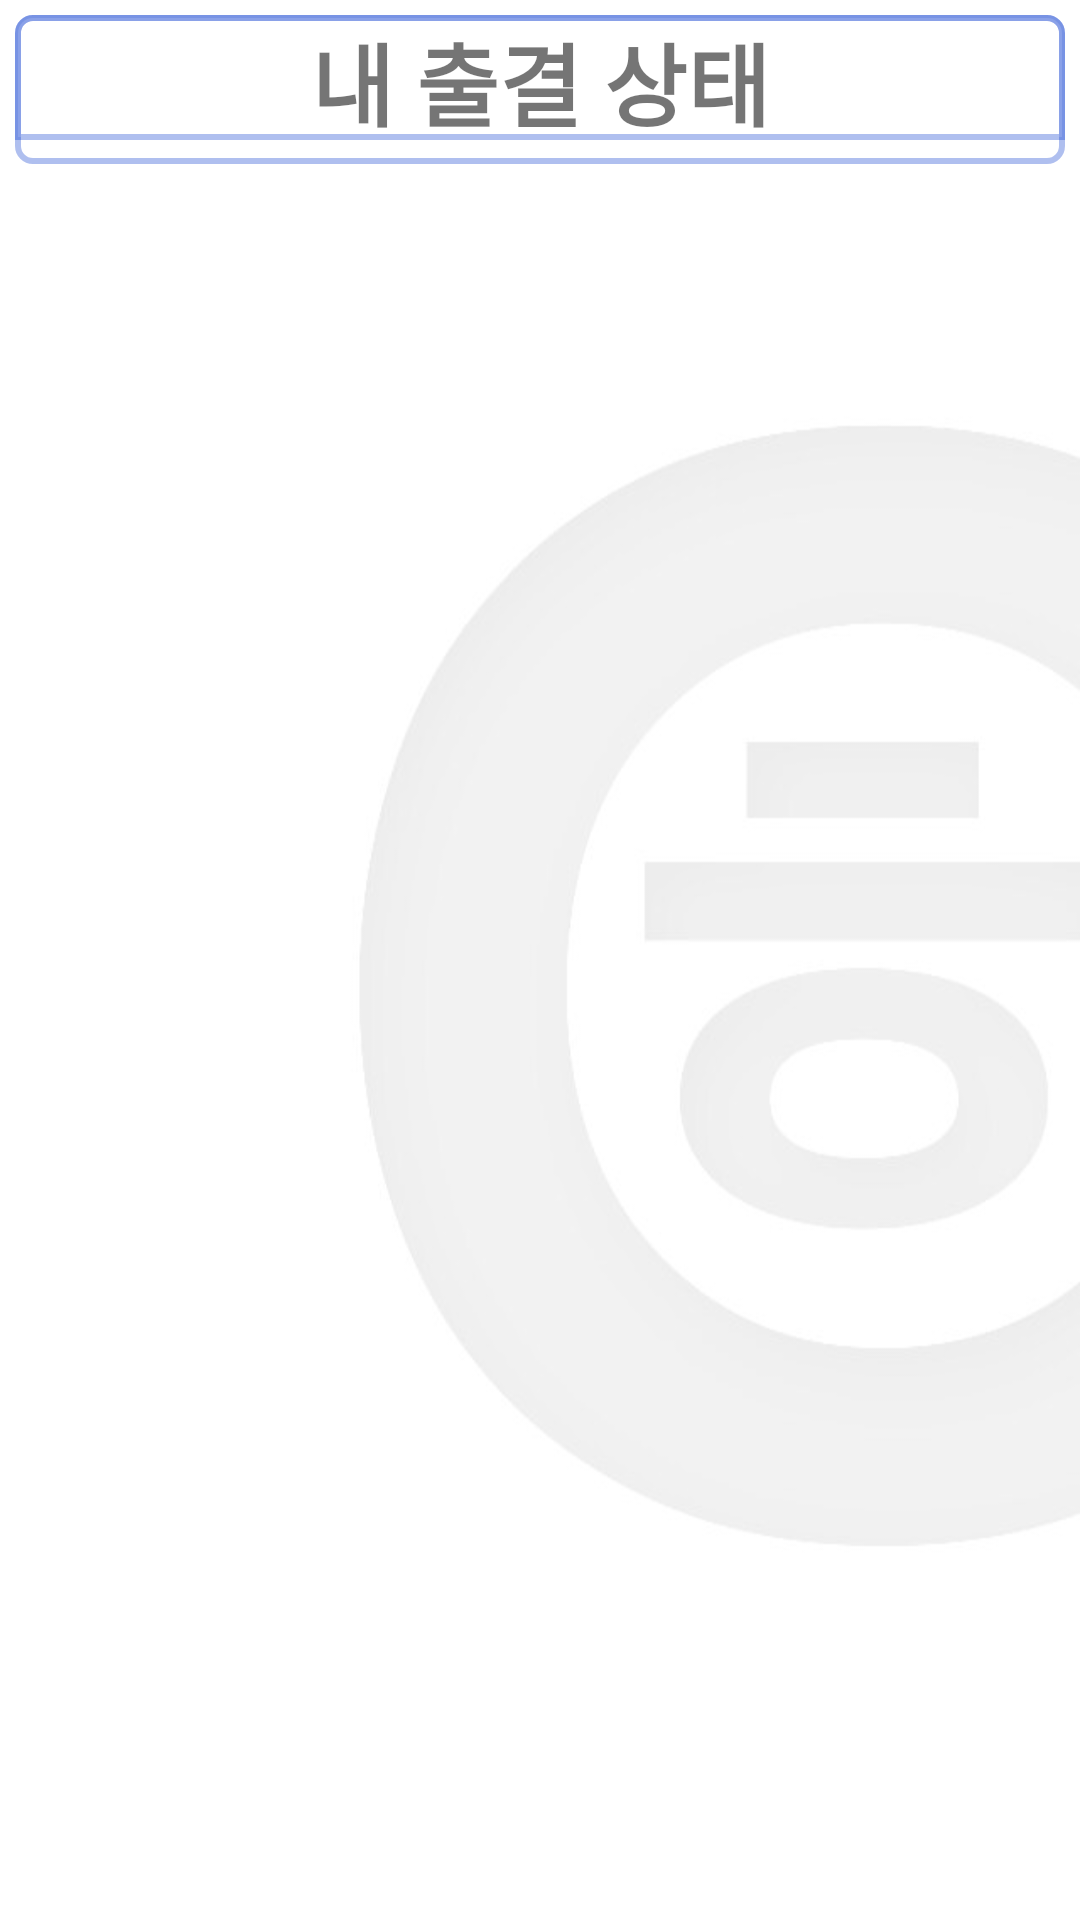

Layout XML and referenced resources for this Android screen:
<!-- AndroidManifest.xml: application theme AppTheme -->
<!-- res/layout/mystate.xml -->
<RelativeLayout xmlns:android="http://schemas.android.com/apk/res/android"
    xmlns:tools="http://schemas.android.com/tools"
    android:layout_width="match_parent"
    android:layout_height="match_parent"
    android:orientation="vertical"
    android:gravity="center"
    tools:context="com.inhatc.capstone.MypageActivity"
    android:background="@drawable/background">

    <LinearLayout
        android:orientation="vertical"
        android:layout_width="fill_parent"
        android:layout_height="fill_parent"
        android:layout_margin="5dp"
        >


        <LinearLayout
            android:layout_width="match_parent"
            android:layout_height="wrap_content"
            android:background="@drawable/back"
            android:orientation="vertical">


            <TextView
                android:layout_width="match_parent"
                android:layout_height="wrap_content"
                android:gravity="center"
                android:background="@drawable/textline"
                android:text="내 출결 상태"
                android:textSize="30dp"
                android:textStyle="bold"
                />

            <GridView
                android:layout_width="match_parent"
                android:layout_height="match_parent"
                android:id="@+id/listview1"
                android:numColumns="auto_fit"
                android:horizontalSpacing="2dp"
                android:verticalSpacing="2dp"
                android:layout_margin="3dp"
                />
        </LinearLayout>
    </LinearLayout>

</RelativeLayout>
<!-- resources referenced by this layout -->
<resources>
  <!-- drawable back (drawable) -->
  <?xml version="1.0" encoding="utf-8"?>
  <shape xmlns:android="http://schemas.android.com/apk/res/android"
      android:shape="rectangle" android:padding="10dp">
      <solid android:color="#50ffffff"/>
      <corners
          android:bottomRightRadius="5dp"
          android:bottomLeftRadius="5dp"
          android:topLeftRadius="5dp"
          android:topRightRadius="5dp"/>
      <stroke android:width="2dp"
          android:color="#500033CC"
          />
  </shape>
  <!-- drawable background: jpg bitmap (drawable, 16338 bytes) -->
  <!-- drawable textline (drawable) -->
  <?xml version="1.0" encoding="utf-8"?>
  <layer-list xmlns:android="http://schemas.android.com/apk/res/android" >
  
  
  
      <item android:bottom="2dp">
          <shape android:shape="rectangle" android:padding="10dp">
              <corners
                  android:topLeftRadius="5dp"
                  android:topRightRadius="5dp"/>
              <stroke android:width="2dp" android:color="#500033CC" />
              <solid android:color="#50ffffff" />
          </shape>
      </item>
  </layer-list>
  <style name="AppTheme" parent="Theme.AppCompat.Light.DarkActionBar">
          <item name="colorPrimaryDark">@color/colorPrimaryDark</item>
          <item name="colorPrimary">@color/colorPrimary</item>
      </style>
  <color name="colorPrimaryDark">#303F9F</color>
  <color name="colorPrimary">#3F51B5</color>
</resources>
